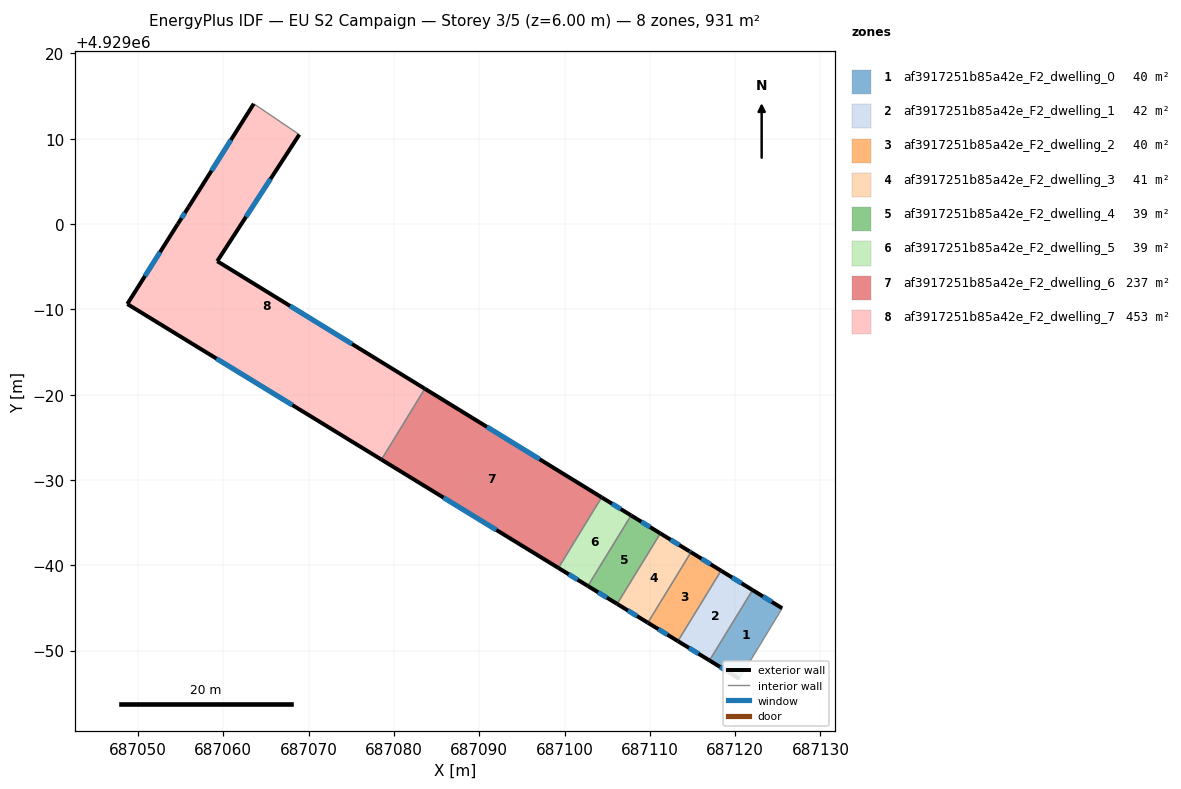
=== STOREY PLAN SPEC (per zone: floor XY polygon, exterior-wall plan segments, windows/doors) ===
zone 1: af3917251b85a42e_F2_dwelling_0  (39.6 m²)
  floor: (687125.52, 4928954.97) (687120.51, 4928946.70) (687116.99, 4928948.85) (687122.04, 4928957.10)
  exterior wall: (687125.52, 4928954.97) – (687122.04, 4928957.10)  [4.1 m]
    window: (687124.30, 4928955.72) – (687123.26, 4928956.35)  [1.1 m²]
  exterior wall: (687116.99, 4928948.85) – (687120.51, 4928946.70)  [4.1 m]
    window: (687118.22, 4928948.10) – (687119.27, 4928947.45)  [1.1 m²]
  interior walls: 2
zone 2: af3917251b85a42e_F2_dwelling_1  (42.0 m²)
  floor: (687122.04, 4928957.10) (687116.99, 4928948.85) (687113.29, 4928951.11) (687118.35, 4928959.37)
  exterior wall: (687122.04, 4928957.10) – (687118.35, 4928959.37)  [4.3 m]
    window: (687120.75, 4928957.90) – (687119.64, 4928958.58)  [1.2 m²]
  exterior wall: (687113.29, 4928951.11) – (687116.99, 4928948.85)  [4.3 m]
    window: (687114.59, 4928950.32) – (687115.70, 4928949.64)  [1.2 m²]
  interior walls: 2
zone 3: af3917251b85a42e_F2_dwelling_2  (40.0 m²)
  floor: (687118.35, 4928959.37) (687113.29, 4928951.11) (687109.77, 4928953.27) (687114.83, 4928961.54)
  exterior wall: (687109.77, 4928953.27) – (687113.29, 4928951.11)  [4.1 m]
    window: (687111.00, 4928952.52) – (687112.06, 4928951.87)  [1.1 m²]
  exterior wall: (687118.35, 4928959.37) – (687114.83, 4928961.54)  [4.1 m]
    window: (687117.11, 4928960.13) – (687116.06, 4928960.78)  [1.1 m²]
  interior walls: 2
zone 4: af3917251b85a42e_F2_dwelling_3  (40.9 m²)
  floor: (687114.66, 4928961.64) (687114.83, 4928961.54) (687109.77, 4928953.27) (687106.17, 4928955.48) (687111.23, 4928963.74)
  exterior wall: (687114.66, 4928961.64) – (687111.23, 4928963.74)  [4.0 m]
    window: (687113.46, 4928962.38) – (687112.43, 4928963.01)  [1.1 m²]
  exterior wall: (687114.83, 4928961.54) – (687114.66, 4928961.64)  [0.2 m]
    window: (687114.77, 4928961.57) – (687114.72, 4928961.60)  [0.1 m²]
  exterior wall: (687106.17, 4928955.48) – (687109.77, 4928953.27)  [4.2 m]
    window: (687107.43, 4928954.70) – (687108.51, 4928954.05)  [1.1 m²]
  interior walls: 2
zone 5: af3917251b85a42e_F2_dwelling_4  (39.0 m²)
  floor: (687111.23, 4928963.74) (687106.17, 4928955.48) (687102.74, 4928957.58) (687107.80, 4928965.85)
  exterior wall: (687111.23, 4928963.74) – (687107.80, 4928965.85)  [4.0 m]
    window: (687110.03, 4928964.48) – (687109.01, 4928965.11)  [1.1 m²]
  exterior wall: (687102.74, 4928957.58) – (687106.17, 4928955.48)  [4.0 m]
    window: (687103.94, 4928956.84) – (687104.97, 4928956.21)  [1.1 m²]
  interior walls: 2
zone 6: af3917251b85a42e_F2_dwelling_5  (39.3 m²)
  floor: (687107.80, 4928965.85) (687102.74, 4928957.58) (687099.29, 4928959.69) (687104.35, 4928967.97)
  exterior wall: (687107.80, 4928965.85) – (687104.35, 4928967.97)  [4.0 m]
    window: (687106.59, 4928966.59) – (687105.56, 4928967.23)  [1.1 m²]
  exterior wall: (687099.29, 4928959.69) – (687102.74, 4928957.58)  [4.0 m]
    window: (687100.50, 4928958.95) – (687101.53, 4928958.32)  [1.1 m²]
  interior walls: 2
zone 7: af3917251b85a42e_F2_dwelling_6  (236.5 m²)
  floor: (687104.35, 4928967.97) (687099.29, 4928959.69) (687078.54, 4928972.39) (687083.63, 4928980.70)
  exterior wall: (687104.35, 4928967.97) – (687083.63, 4928980.70)  [24.3 m]
    window: (687097.09, 4928972.43) – (687090.90, 4928976.24)  [6.5 m²]
  exterior wall: (687078.55, 4928972.39) – (687099.29, 4928959.69)  [24.3 m]
    window: (687085.82, 4928967.94) – (687092.01, 4928964.14)  [6.5 m²]
  interior walls: 2
zone 8: af3917251b85a42e_F2_dwelling_7  (453.5 m²)
  floor: (687068.92, 4929010.49) (687059.30, 4928995.65) (687083.63, 4928980.70) (687078.54, 4928972.39) (687048.76, 4928990.63) (687054.67, 4929000.00) (687055.95, 4929002.01) (687063.58, 4929014.10)
  exterior wall: (687054.67, 4929000.00) – (687048.76, 4928990.63)  [11.1 m]
    window: (687052.59, 4928996.71) – (687050.83, 4928993.91)  [3.0 m²]
  exterior wall: (687055.95, 4929002.01) – (687054.67, 4929000.00)  [2.4 m]
    window: (687055.50, 4929001.30) – (687055.12, 4929000.70)  [0.6 m²]
  exterior wall: (687063.58, 4929014.10) – (687055.95, 4929002.01)  [14.3 m]
    window: (687060.90, 4929009.86) – (687058.62, 4929006.25)  [3.8 m²]
  exterior wall: (687059.30, 4928995.65) – (687068.92, 4929010.49)  [17.7 m]
    window: (687062.67, 4929000.85) – (687065.54, 4929005.28)  [4.7 m²]
  exterior wall: (687083.63, 4928980.70) – (687059.30, 4928995.65)  [28.6 m]
    window: (687075.10, 4928985.94) – (687067.83, 4928990.41)  [7.6 m²]
  exterior wall: (687048.76, 4928990.63) – (687078.55, 4928972.39)  [34.9 m]
    window: (687059.20, 4928984.23) – (687068.10, 4928978.78)  [9.4 m²]
  interior walls: 2

=== DERIVED (storey summary) ===
Building: EU S2 Campaign
Storey: 3 of 5  (floor level z = 6.00 m)
Storey gross floor area: 930.8 m²
Zones on this storey: 8
  - af3917251b85a42e_F2_dwelling_0: floor 39.6 m²; exterior wall 8.2 m (24.6 m²); 2 window(s) 2.2 m²; WWR 8.9%
  - af3917251b85a42e_F2_dwelling_1: floor 42.0 m²; exterior wall 8.7 m (26.0 m²); 2 window(s) 2.3 m²; WWR 8.9%
  - af3917251b85a42e_F2_dwelling_2: floor 40.0 m²; exterior wall 8.3 m (24.8 m²); 2 window(s) 2.2 m²; WWR 8.9%
  - af3917251b85a42e_F2_dwelling_3: floor 40.9 m²; exterior wall 8.4 m (25.3 m²); 3 window(s) 2.3 m²; WWR 8.9%
  - af3917251b85a42e_F2_dwelling_4: floor 39.0 m²; exterior wall 8.0 m (24.1 m²); 2 window(s) 2.2 m²; WWR 8.9%
  - af3917251b85a42e_F2_dwelling_5: floor 39.3 m²; exterior wall 8.1 m (24.3 m²); 2 window(s) 2.2 m²; WWR 8.9%
  - af3917251b85a42e_F2_dwelling_6: floor 236.5 m²; exterior wall 48.6 m (145.9 m²); 2 window(s) 13.0 m²; WWR 8.9%
  - af3917251b85a42e_F2_dwelling_7: floor 453.5 m²; exterior wall 108.9 m (326.8 m²); 6 window(s) 29.2 m²; WWR 8.9%
Zone adjacency (shared interzone walls):
  - af3917251b85a42e_F2_dwelling_0 ↔ af3917251b85a42e_F2_dwelling_1
  - af3917251b85a42e_F2_dwelling_1 ↔ af3917251b85a42e_F2_dwelling_2
  - af3917251b85a42e_F2_dwelling_2 ↔ af3917251b85a42e_F2_dwelling_3
  - af3917251b85a42e_F2_dwelling_3 ↔ af3917251b85a42e_F2_dwelling_4
  - af3917251b85a42e_F2_dwelling_4 ↔ af3917251b85a42e_F2_dwelling_5
  - af3917251b85a42e_F2_dwelling_5 ↔ af3917251b85a42e_F2_dwelling_6
  - af3917251b85a42e_F2_dwelling_6 ↔ af3917251b85a42e_F2_dwelling_7